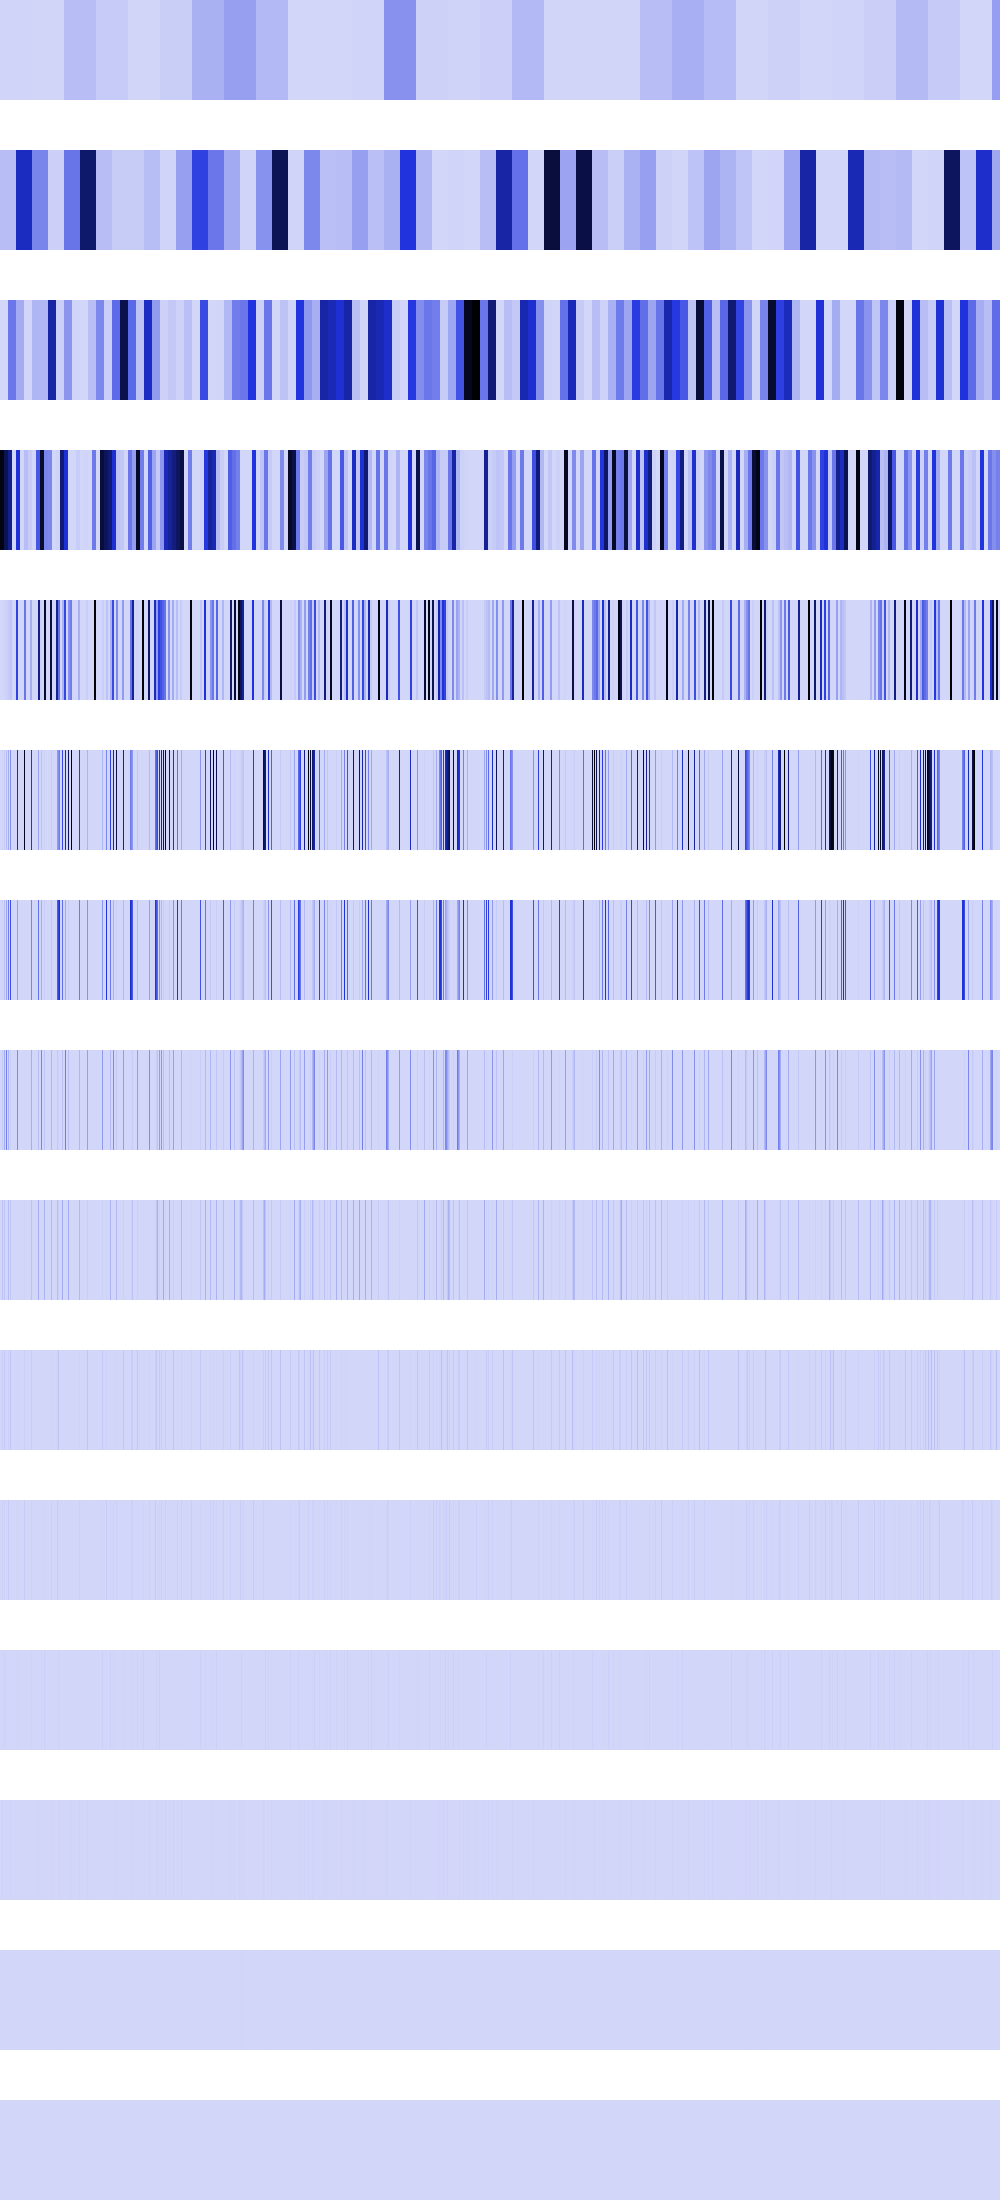

Data behind this chart, as committed beside it:
7706121, 7706121, 7706121, 7706121, 7706121, 7706121, 7706121, 7706121, 7706121, 7706121, 7706121, 7706121, 7706121, 7706121, 7706121, 7706121, 7706121, 7706121, 7706121, 7706121, 7706121, 7706121, 7706121, 7706121
70024248, 70024248, 70024248, 70024248, 70024248, 70024248, 70024248, 70024248, 70024248, 70024248, 70024248, 70024248, 70024248, 70024248, 70024248, 70024248, 561506048, 561506048, 561506048, 561506048, 561506048, 561506048, 561506048, 561506048
0, 0, 0, 0, 0, 0, 0, 0, 280096992, 280096992, 280096992, 280096992, 280096992, 280096992, 280096992, 280096992, 125083104, 125083104, 125083104, 125083104, 125083104, 125083104, 125083104, 125083104
1028111936, 1028111936, 1028111936, 1028111936, 855441728, 855441728, 855441728, 855441728, 698654528, 698654528, 698654528, 698654528, 0, 0, 0, 0, 500332416, 500332416, 500332416, 500332416, 0, 0, 0, 0
0, 0, 1982464, 1982464, 7929856, 7929856, 17842176, 17842176, 31719424, 31719424, 49561600, 49561600, 0, 0, 0, 0, 432636544, 432636544, 0, 0, 0, 0, 0, 0
0, 0, 7929856, 0, 31719424, 0, 71368704, 0, 126877696, 0, 198246400, 0, 0, 0, 0, 0, 0, 572923392, 0, 0, 0, 0, 0, 0
0, 0, 15859712, 0, 63438848, 0, 142737408, 0, 253755392, 0, 396492800, 0, 0, 0, 0, 0, 0, 156008448, 0, 0, 0, 0, 0, 0
0, 0, 31719424, 0, 126877696, 0, 251920384, 0, 104857600, 0, 21233664, 0, 0, 0, 0, 0, 0, 228130816, 0, 0, 0, 0, 0, 0
0, 0, 63438848, 0, 52428800, 0, 524288, 0, 75497472, 0, 42467328, 0, 0, 0, 0, 0, 0, 3276800, 0, 0, 0, 0, 0, 0
0, 0, 26214400, 0, 37748736, 0, 1048576, 0, 16777216, 0, 51380224, 0, 0, 0, 0, 0, 0, 6553600, 0, 0, 0, 0, 0, 0
0, 0, 18874368, 0, 8388608, 0, 2097152, 0, 33554432, 0, 2097152, 0, 0, 0, 0, 0, 0, 13107200, 0, 0, 0, 0, 0, 0
0, 0, 4194304, 0, 16777216, 0, 4194304, 0, 0, 0, 4194304, 0, 0, 0, 0, 0, 0, 9437184, 0, 0, 0, 0, 0, 0
0, 0, 8388608, 0, 0, 0, 8388608, 0, 0, 0, 8388608, 0, 0, 0, 0, 0, 0, 2097152, 0, 0, 0, 0, 0, 0
0, 0, 0, 0, 0, 0, 0, 0, 0, 0, 0, 0, 0, 0, 0, 0, 0, 4194304, 0, 0, 0, 0, 0, 0
0, 0, 0, 0, 0, 0, 0, 0, 0, 0, 0, 0, 0, 0, 0, 0, 0, 0, 0, 0, 0, 0, 0, 0
